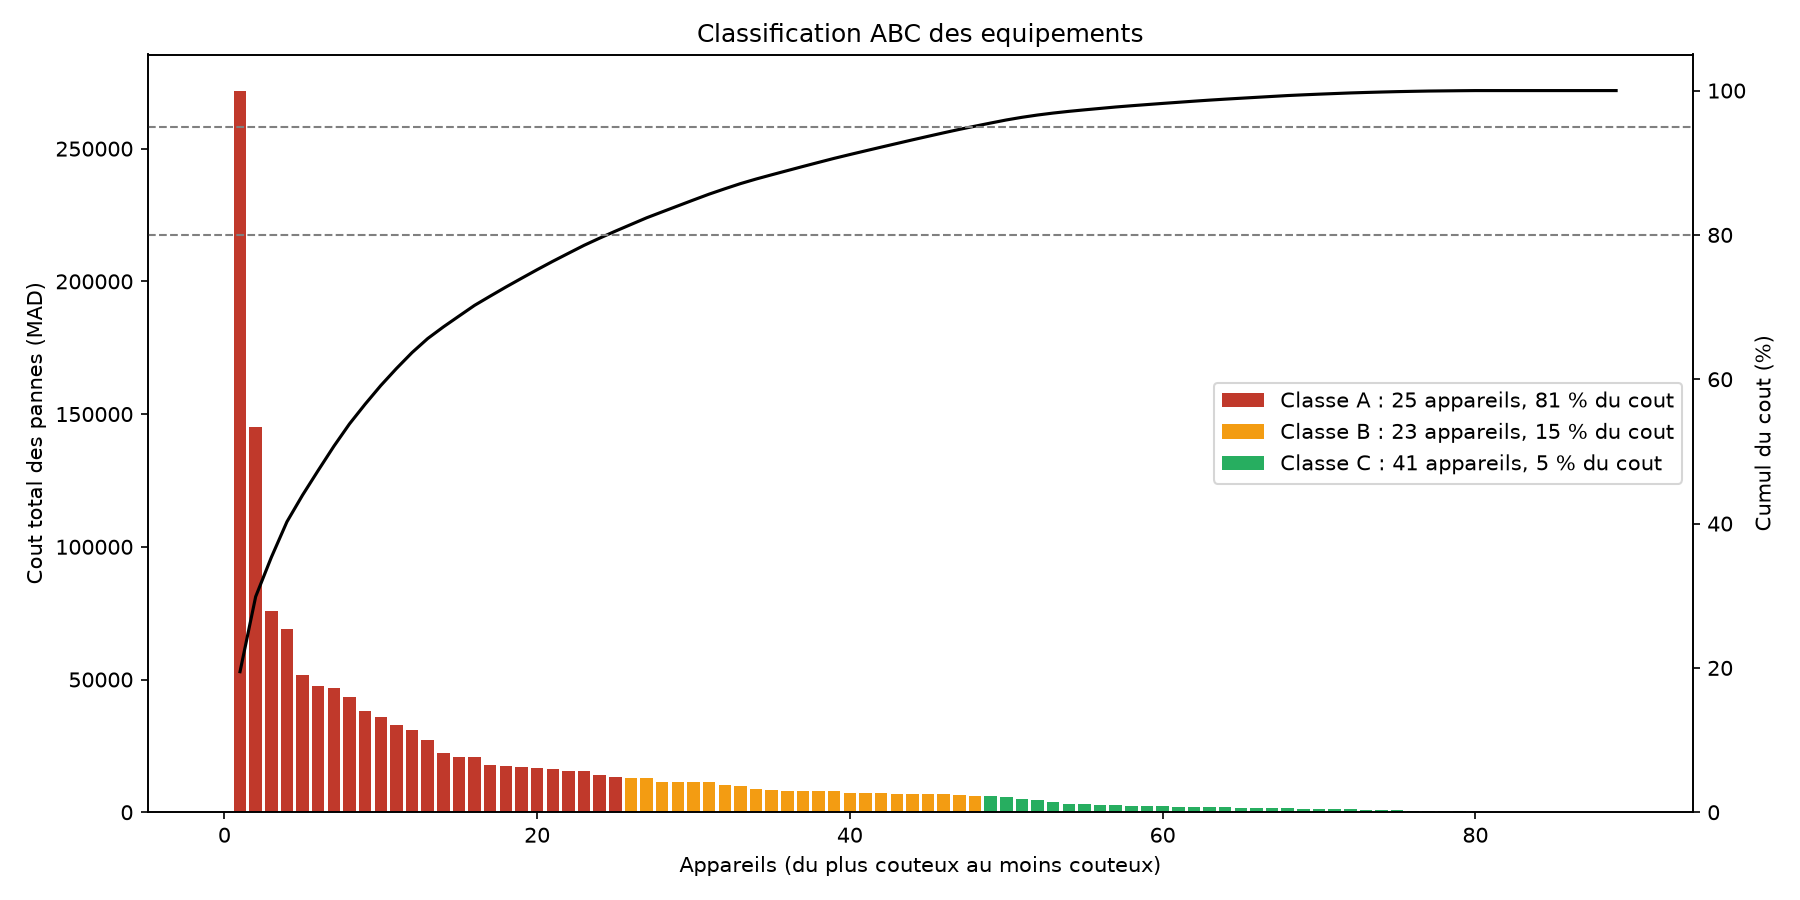

The file beside this chart, header and first rows:
id_equipement; type; service; nb_pannes; cout_total; pourcentage; cumul_pct; classe
EQ076; Echographe; Imagerie; 9; 271878; 19.48; 19.48; A
EQ077; Echographe; Imagerie; 7; 145124; 10.4; 29.87; A
EQ080; Generateur d'hemodialyse; Hemodialyse; 11; 75934; 5.44; 35.31; A
EQ082; Generateur d'hemodialyse; Hemodialyse; 8; 68942; 4.94; 40.25; A
EQ075; Echographe; Imagerie; 7; 51633; 3.7; 43.95; A
EQ026; Ventilateur de reanimation; Reanimation; 6; 47727; 3.42; 47.37; A
EQ084; Generateur d'hemodialyse; Hemodialyse; 12; 46669; 3.34; 50.71; A
EQ006; Table d'operation; Bloc operatoire; 6; 43308; 3.1; 53.82; A
EQ029; Ventilateur de reanimation; Reanimation; 4; 38102; 2.73; 56.54; A
EQ079; Generateur d'hemodialyse; Hemodialyse; 11; 36010; 2.58; 59.12; A
EQ037; Moniteur multiparametrique; Reanimation; 6; 32919; 2.36; 61.48; A
EQ027; Ventilateur de reanimation; Reanimation; 7; 30868; 2.21; 63.69; A
EQ001; Bistouri electrique; Bloc operatoire; 5; 27136; 1.94; 65.64; A
EQ088; Generateur d'hemodialyse; Hemodialyse; 10; 22444; 1.61; 67.25; A
EQ086; Generateur d'hemodialyse; Hemodialyse; 7; 20995; 1.5; 68.75; A
EQ002; Bistouri electrique; Bloc operatoire; 5; 20817; 1.49; 70.24; A
EQ083; Generateur d'hemodialyse; Hemodialyse; 8; 17850; 1.28; 71.52; A
EQ022; Respirateur d'anesthesie; Bloc operatoire; 6; 17529; 1.26; 72.78; A
EQ019; Respirateur d'anesthesie; Bloc operatoire; 3; 16912; 1.21; 73.99; A
EQ017; Respirateur d'anesthesie; Bloc operatoire; 5; 16681; 1.19; 75.18; A
EQ066; Defibrillateur; Urgences; 3; 16161; 1.16; 76.34; A
EQ074; Echographe; Imagerie; 3; 15531; 1.11; 77.45; A
EQ023; Ventilateur de reanimation; Reanimation; 2; 15402; 1.1; 78.56; A
EQ033; Moniteur multiparametrique; Reanimation; 5; 13973; 1.0; 79.56; A
EQ081; Generateur d'hemodialyse; Hemodialyse; 6; 13403; 0.96; 80.52; A
EQ047; Pousse-seringue; Reanimation; 4; 12951; 0.93; 81.44; B
EQ010; Table d'operation; Bloc operatoire; 4; 12917; 0.93; 82.37; B
EQ062; Defibrillateur; Urgences; 6; 11555; 0.83; 83.2; B
EQ048; Pousse-seringue; Reanimation; 4; 11499; 0.82; 84.02; B
EQ015; Scialytique; Bloc operatoire; 3; 11475; 0.82; 84.84; B
EQ004; Bistouri electrique; Bloc operatoire; 5; 11287; 0.81; 85.65; B
EQ058; Pousse-seringue; Reanimation; 2; 10334; 0.74; 86.39; B
EQ078; Echographe; Imagerie; 2; 9962; 0.71; 87.11; B
EQ028; Ventilateur de reanimation; Reanimation; 3; 8893; 0.64; 87.74; B
EQ014; Scialytique; Bloc operatoire; 3; 8220; 0.59; 88.33; B
EQ043; Pousse-seringue; Reanimation; 3; 8069; 0.58; 88.91; B
EQ049; Pousse-seringue; Reanimation; 4; 8056; 0.58; 89.49; B
EQ032; Moniteur multiparametrique; Reanimation; 7; 7877; 0.56; 90.05; B
EQ034; Moniteur multiparametrique; Reanimation; 3; 7826; 0.56; 90.61; B
EQ069; Electrocardiographe; Urgences; 3; 7336; 0.53; 91.14; B
EQ085; Generateur d'hemodialyse; Hemodialyse; 2; 7175; 0.51; 91.65; B
EQ046; Pousse-seringue; Reanimation; 7; 7131; 0.51; 92.16; B
EQ031; Moniteur multiparametrique; Reanimation; 3; 7041; 0.5; 92.67; B
EQ059; Pousse-seringue; Reanimation; 6; 7038; 0.5; 93.17; B
EQ070; Electrocardiographe; Urgences; 3; 6869; 0.49; 93.66; B
EQ089; Generateur d'hemodialyse; Hemodialyse; 5; 6793; 0.49; 94.15; B
EQ011; Scialytique; Bloc operatoire; 2; 6610; 0.47; 94.62; B
EQ013; Scialytique; Bloc operatoire; 2; 6169; 0.44; 95.07; B
EQ045; Pousse-seringue; Reanimation; 5; 6098; 0.44; 95.5; C
EQ038; Moniteur multiparametrique; Reanimation; 4; 5928; 0.42; 95.93; C
EQ052; Pousse-seringue; Reanimation; 4; 5157; 0.37; 96.3; C
EQ024; Ventilateur de reanimation; Reanimation; 4; 4430; 0.32; 96.61; C
EQ056; Pousse-seringue; Reanimation; 2; 3798; 0.27; 96.89; C
EQ007; Table d'operation; Bloc operatoire; 3; 3281; 0.24; 97.12; C
EQ072; Electrocardiographe; Urgences; 3; 2919; 0.21; 97.33; C
EQ039; Moniteur multiparametrique; Reanimation; 1; 2769; 0.2; 97.53; C
EQ054; Pousse-seringue; Reanimation; 5; 2753; 0.2; 97.73; C
EQ009; Table d'operation; Bloc operatoire; 2; 2413; 0.17; 97.9; C
EQ050; Pousse-seringue; Reanimation; 1; 2266; 0.16; 98.06; C
EQ068; Electrocardiographe; Urgences; 4; 2251; 0.16; 98.22; C
... 29 more rows
